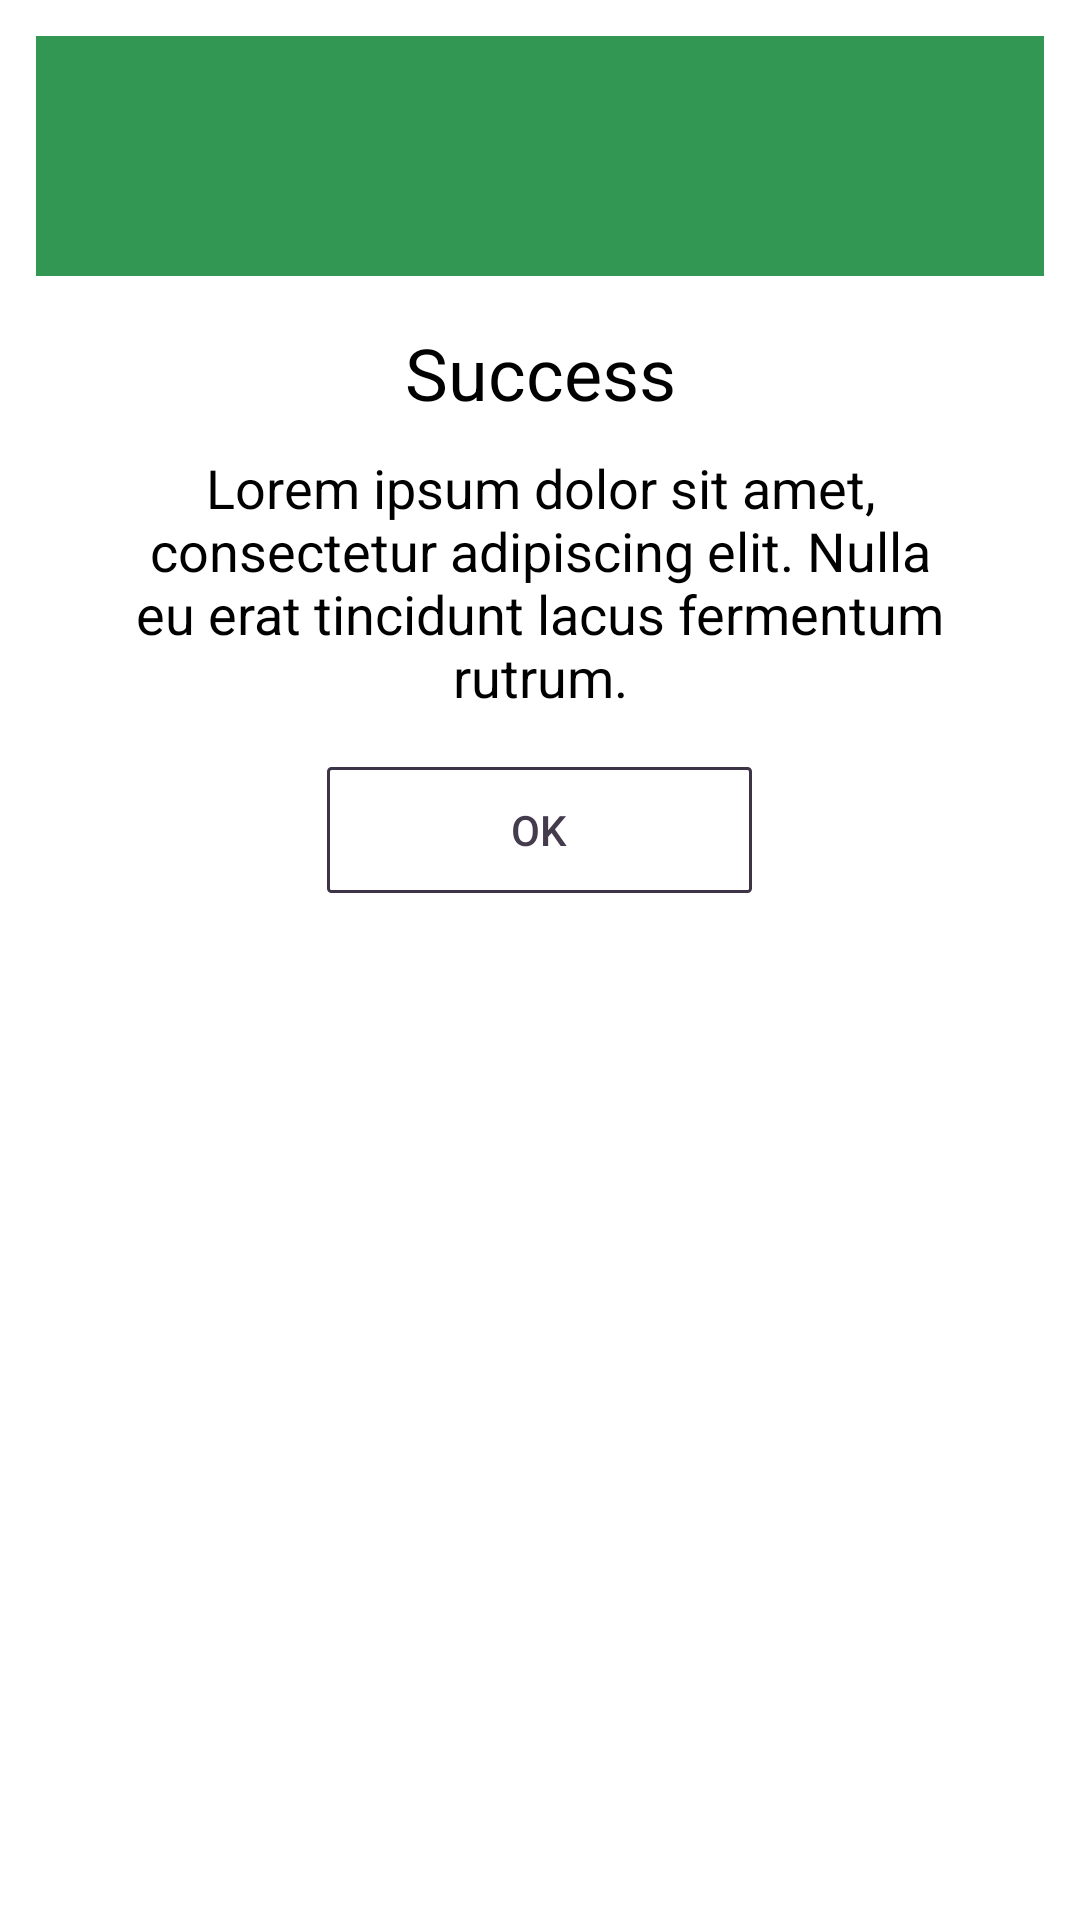

Android layout source for this screen:
<!-- AndroidManifest.xml: fallback theme Theme.MaterialComponents.DayNight.NoActionBar -->
<!-- res/layout/custom_dialog_success.xml -->
<?xml version="1.0" encoding="utf-8"?>
<LinearLayout xmlns:android="http://schemas.android.com/apk/res/android"
    android:layout_width="match_parent"
    android:layout_height="match_parent"
    android:padding="12dp"
    android:background="@color/TransparentFull"
    android:orientation="vertical">

    <RelativeLayout
        android:layout_width="match_parent"
        android:layout_height="80dp"
        android:background="@color/droidGreen">

        <ImageView
            android:layout_width="50dp"
            android:layout_height="50dp"
            android:layout_centerInParent="true"
            android:background="@drawable/ic_success" />

    </RelativeLayout>

    <LinearLayout
        android:background="@color/White"
        android:layout_width="match_parent"
        android:layout_height="wrap_content"
        android:orientation="vertical"
        android:padding="16dp">

        <TextView
            android:textColor="@color/Black"
            android:id="@+id/statusText"
            android:layout_width="match_parent"
            android:layout_height="wrap_content"
            android:text="Success"
            android:textAlignment="center"
            android:textAppearance="@style/TextAppearance.AppCompat.Headline" />

        <TextView
            android:textColor="@color/Black"
            android:id="@+id/message"
            android:layout_width="match_parent"
            android:layout_height="wrap_content"
            android:layout_marginTop="10dp"
            android:text="Lorem ipsum dolor sit amet, consectetur adipiscing elit. Nulla eu erat tincidunt lacus fermentum rutrum."
            android:textAlignment="center"
            android:textAppearance="@style/TextAppearance.AppCompat.Medium" />

        <LinearLayout
            android:padding="3dp"
            android:weightSum="2.1"
            android:orientation="horizontal"
            android:layout_width="match_parent"
            android:layout_height="48dp"
            android:gravity="center"
            android:layout_marginTop="15dp">

            <Button
                android:visibility="gone"
                android:id="@+id/buttonCancel"
                android:layout_weight="1"
                android:layout_width="0dp"
                android:layout_height="match_parent"
                android:layout_gravity="center"
                android:background="@drawable/rect_curved_corner_green_border_white_filled"
                android:text="Cancel"
                android:textColor="@color/colorPrimary" />

            <View
                android:visibility="gone"
                android:layout_weight="0.1"
                android:layout_width="0dp"
                android:layout_height="match_parent"/>

            <Button
                android:id="@+id/buttonOk"
                android:layout_weight="1"
                android:layout_width="0dp"
                android:layout_height="match_parent"
                android:layout_gravity="center"
                android:background="@drawable/rect_curved_corner_green_border_white_filled"
                android:text="Ok"
                android:textColor="@color/colorPrimary" />

        </LinearLayout>

    </LinearLayout>

</LinearLayout>
<!-- resources referenced by this layout -->
<resources>
  <color name="Black">#000000</color>
  <color name="TransparentFull">#00000000</color>
  <color name="White">#FFFFFF</color>
  <color name="colorPrimary">#443B4D</color>
  <color name="droidGreen">#319753</color>
  <!-- drawable rect_curved_corner_green_border_white_filled (drawable) -->
  <?xml version="1.0" encoding="utf-8"?>
  <selector xmlns:android="http://schemas.android.com/apk/res/android">
  
      <item>
          <shape>
              <stroke android:width="1dp" android:color="@color/colorPrimaryDark" />
  
              <solid android:color="@android:color/transparent" />
  
              <corners android:bottomLeftRadius="1dp"
                  android:bottomRightRadius="1dp"
                  android:topLeftRadius="1dp"
                  android:topRightRadius="1dp" />
          </shape>
      </item>
  
  </selector>
  <color name="colorPrimaryDark">#3D3447</color>
</resources>
